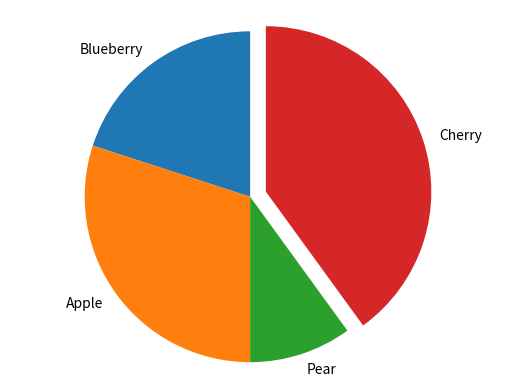

This chart was generated by the following Python code:
#EverythingWithPython #womenintech #100DaysOfCode 
#Let's make a pie pie chart!
import matplotlib.pyplot as plt

labels = 'Blueberry', 'Apple', 'Pear', 'Cherry'
sizes = [20, 30, 10, 40]
explode = (0, 0, 0, 0.1)

fig, ax = plt.subplots()
ax.pie(sizes, explode=explode, labels=labels, startangle=90)
ax.axis('equal')

plt.show()
